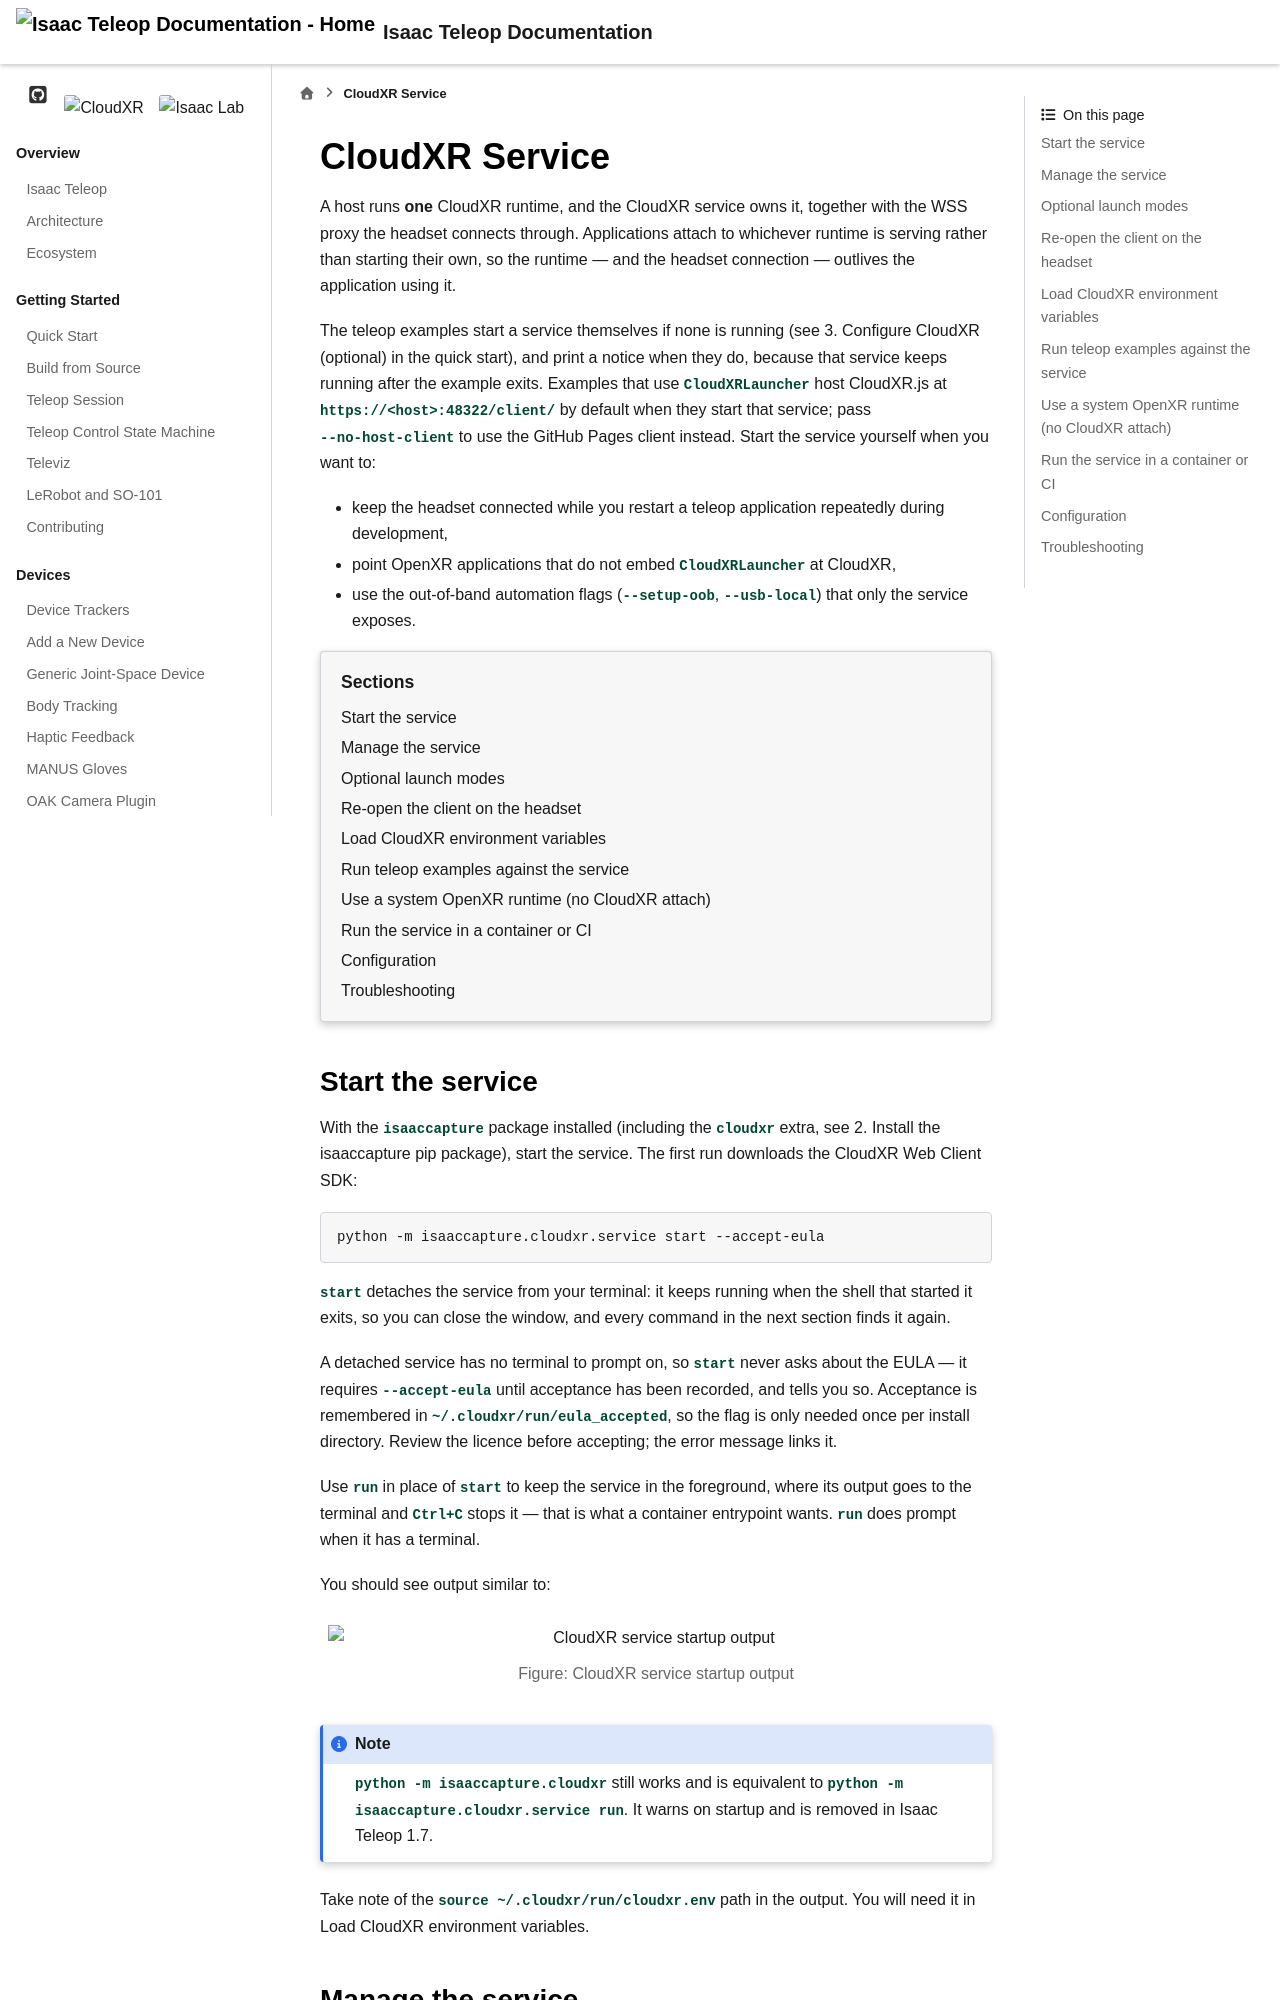

repository: NVIDIA/IsaacTeleop · page: preview/pr-1127/references/cloudxr.html · generator: sphinx

.. SPDX-FileCopyrightText: Copyright (c) 2026 NVIDIA CORPORATION & AFFILIATES. All rights reserved.
.. SPDX-License-Identifier: Apache-2.0

.. _dedicated-cloudxr-runtime:

Dedicated CloudXR Runtime
=========================

The teleop examples auto-launch the CloudXR runtime and its WSS proxy through
``CloudXRLauncher`` when they connect, so for the common workflow you never
start the runtime yourself (see :ref:`run-cloudxr-server` in the quick start).
Sometimes, though, you want the runtime running **standalone in its own
terminal**:

- keep the runtime — and the headset connection — alive while you restart your
  teleop application repeatedly during development,
- point OpenXR applications that do not embed ``CloudXRLauncher`` at CloudXR,
- use launch modes that only the standalone launcher exposes, such as serving
  the web client locally (``--host-client``) or the out-of-band automation
  flags (``--setup-oob``, ``--usb-local``).

This page describes that dedicated workflow.

.. contents:: Sections
   :local:
   :depth: 1
   :backlinks: none
